Run: headless pygame with SDL's dummy video driver; simulated clock (each Clock.tick advances the game by its frame time, no real sleeping); random seed 0; keys injected as events and as key.get_pressed() state; no mouse input.
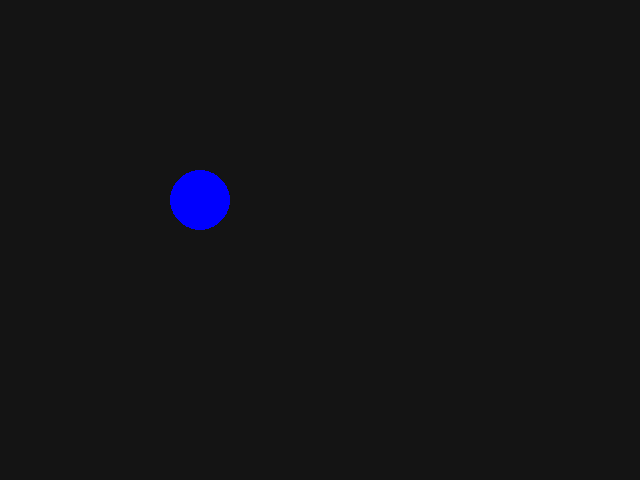
Frame 1 of 4 · flips 1–60 · no input
Frame 2 of 4 · flips 61–180 · tapped SPACE, RETURN · held RIGHT (→), D · screen unchanged from frame 1, image omitted
Frame 3 of 4 · flips 181–300 · held DOWN (↓), S · screen unchanged from frame 2, image omitted
Frame 4 of 4 · flips 301–420 · held LEFT (←), A, UP (↑), W · screen unchanged from frame 3, image omitted

The pygame program that drew these frames:

import pygame

pygame.init()

WIDTH = 640
HEIGHT = 480
SIZE = (WIDTH, HEIGHT)

screen = pygame.display.set_mode(SIZE)
clock = pygame.time.Clock()
pygame.display.set_caption("Clash Loyale")

circle_x = 200
circle_y = 200

running = True
while running:
    # EVENT HANDLING
    for event in pygame.event.get():
        if event.type == pygame.QUIT:
            running = False

    # GAME STATE UPDATES
    # All game math and comparisons happen here

    # DRAWING
    screen.fill((20,20,20))  # always the first drawing command

    pygame.draw.circle(screen, (0, 0, 255), (circle_x, circle_y), 30)

    # Must be the last two lines
    # of the game loop
    pygame.display.flip()
    clock.tick(30)
    #---------------------------


pygame.quit()
